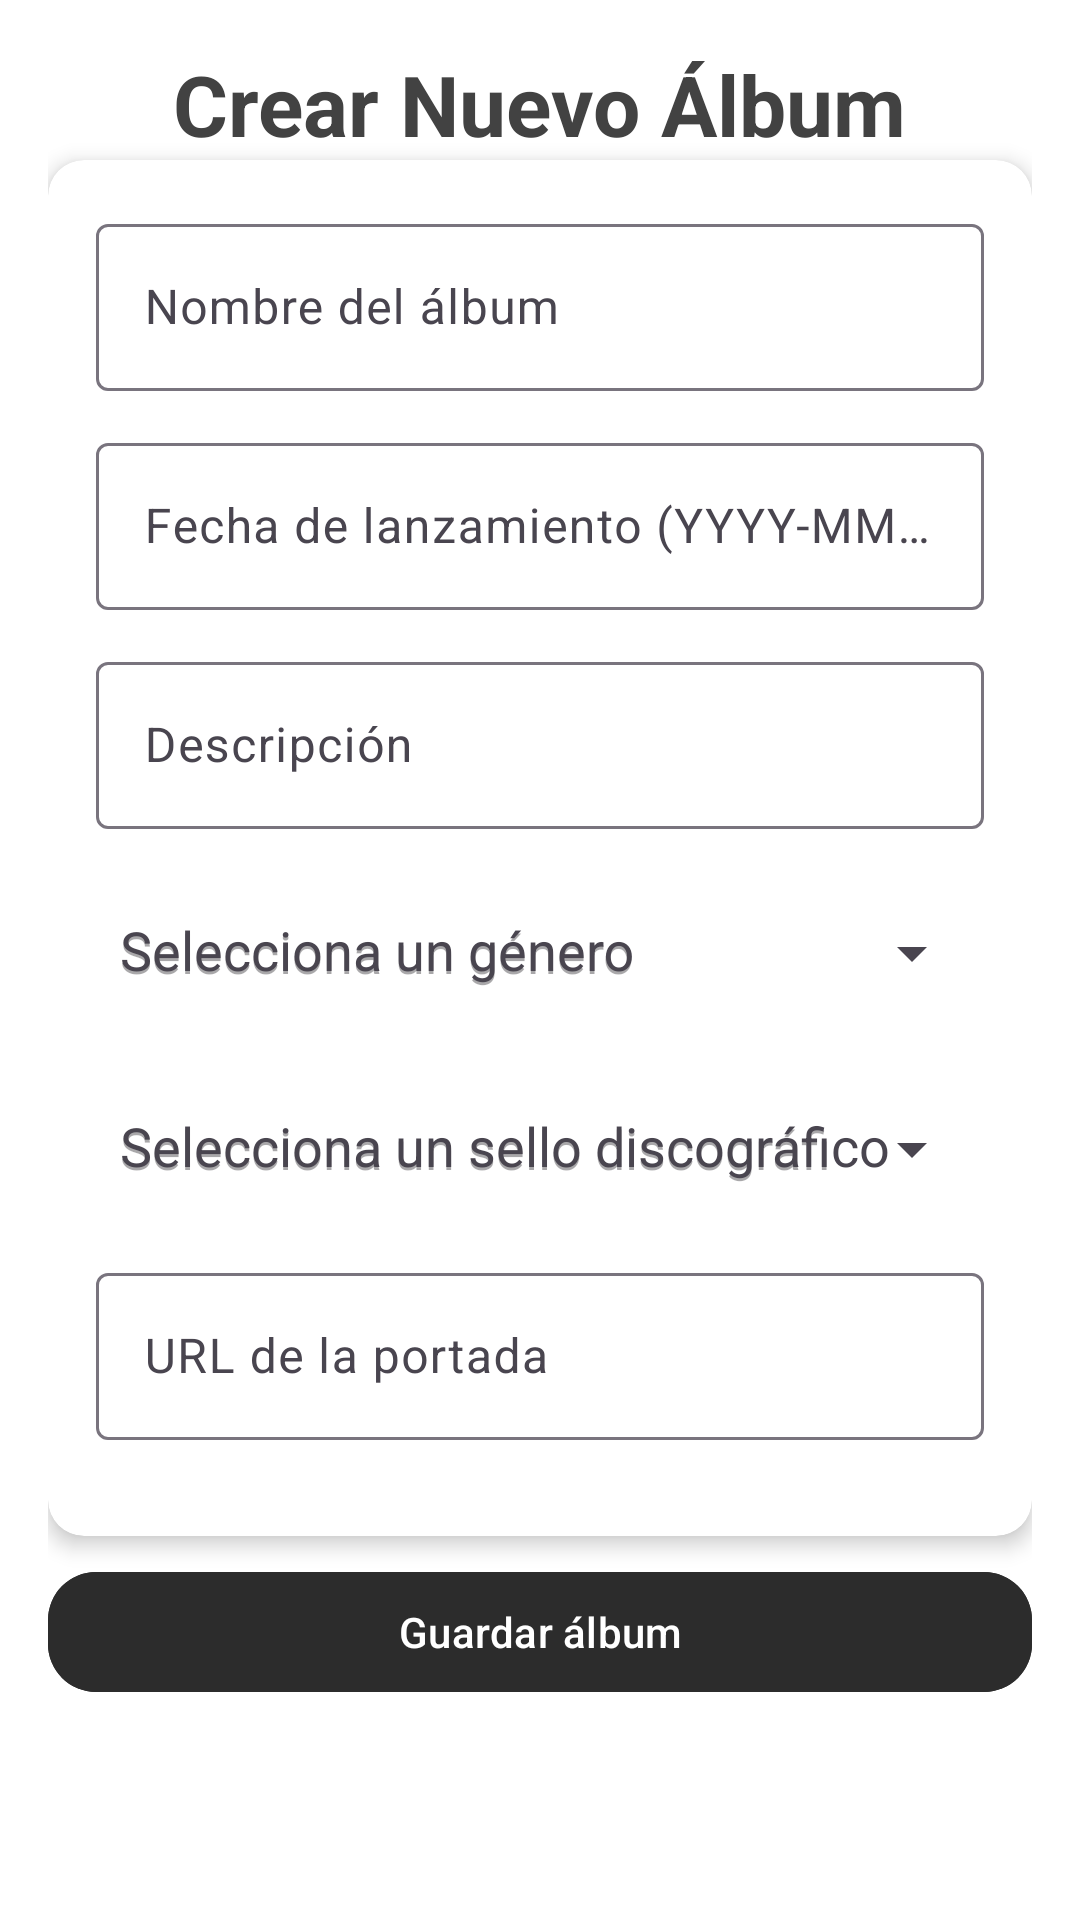

Here is an Android app screen rendered from its layout file. Give the layout XML and the strings, colors and styles it references.
<!-- AndroidManifest.xml: application theme Theme.Vinilos_App -->
<!-- res/layout/create_album_fragment.xml -->
<layout xmlns:android="http://schemas.android.com/apk/res/android"
    xmlns:app="http://schemas.android.com/apk/res-auto"
    xmlns:tools="http://schemas.android.com/tools">

    <ScrollView
        android:layout_width="match_parent"
        android:layout_height="match_parent"
        android:fillViewport="true"
        android:background="@color/white">

        <androidx.constraintlayout.widget.ConstraintLayout
            android:layout_width="match_parent"
            android:layout_height="wrap_content"
            android:padding="16dp">

            <TextView
                android:id="@+id/tvHeader"
                android:layout_width="wrap_content"
                android:layout_height="wrap_content"
                android:layout_marginBottom="24dp"
                android:text="Crear Nuevo Álbum"
                android:textSize="28sp"
                android:textStyle="bold"
                android:textColor="@color/darkGrayPrimary"
                app:layout_constraintTop_toTopOf="parent"
                app:layout_constraintStart_toStartOf="parent"
                app:layout_constraintEnd_toEndOf="parent" />

            <androidx.cardview.widget.CardView
                android:id="@+id/cardForm"
                android:layout_width="match_parent"
                android:layout_height="wrap_content"
                android:layout_marginBottom="16dp"
                app:cardCornerRadius="12dp"
                app:cardElevation="4dp"
                app:layout_constraintTop_toBottomOf="@id/tvHeader"
                app:layout_constraintStart_toStartOf="parent"
                app:layout_constraintEnd_toEndOf="parent">

                <LinearLayout
                    android:layout_width="match_parent"
                    android:layout_height="wrap_content"
                    android:orientation="vertical"
                    android:padding="16dp">

                    <com.google.android.material.textfield.TextInputLayout
                        android:id="@+id/tilName"
                        android:layout_width="match_parent"
                        android:layout_height="wrap_content"
                        android:layout_marginBottom="12dp">

                        <com.google.android.material.textfield.TextInputEditText
                            android:id="@+id/etName"
                            android:layout_width="match_parent"
                            android:layout_height="wrap_content"
                            android:hint="Nombre del álbum"
                            android:textColor="@color/darkGrayPrimary" />
                    </com.google.android.material.textfield.TextInputLayout>

                    <com.google.android.material.textfield.TextInputLayout
                        android:id="@+id/tilReleaseDate"
                        android:layout_width="match_parent"
                        android:layout_height="wrap_content"
                        android:layout_marginBottom="12dp">

                        <com.google.android.material.textfield.TextInputEditText
                            android:id="@+id/etReleaseDate"
                            android:layout_width="match_parent"
                            android:layout_height="wrap_content"
                            android:hint="Fecha de lanzamiento (YYYY-MM-DD)"
                            android:textColor="@color/darkGrayPrimary" />
                    </com.google.android.material.textfield.TextInputLayout>

                    <com.google.android.material.textfield.TextInputLayout
                        android:id="@+id/tilDescription"
                        android:layout_width="match_parent"
                        android:layout_height="wrap_content"
                        android:layout_marginBottom="12dp">

                        <com.google.android.material.textfield.TextInputEditText
                            android:id="@+id/etDescription"
                            android:layout_width="match_parent"
                            android:layout_height="wrap_content"
                            android:hint="Descripción"
                            android:textColor="@color/darkGrayPrimary" />
                    </com.google.android.material.textfield.TextInputLayout>

                    <com.google.android.material.textfield.TextInputLayout
                        android:id="@+id/tilGenre"
                        android:layout_width="match_parent"
                        android:layout_height="wrap_content"
                        android:layout_marginBottom="12dp"
                        android:hint="Selecciona un género"
                        app:endIconMode="dropdown_menu">

                        <AutoCompleteTextView
                            android:id="@+id/actvGenre"
                            android:layout_width="match_parent"
                            android:layout_height="wrap_content"
                            android:hint="Selecciona un género"
                            android:background="@android:color/transparent"
                            android:paddingStart="8dp"
                            android:paddingEnd="8dp"
                            android:textColor="@color/darkGrayPrimary" />
                    </com.google.android.material.textfield.TextInputLayout>

                    <com.google.android.material.textfield.TextInputLayout
                        android:id="@+id/tilRecordLabel"
                        android:layout_width="match_parent"
                        android:layout_height="wrap_content"
                        android:layout_marginBottom="12dp"
                        android:hint="Selecciona un sello discográfico"
                        app:endIconMode="dropdown_menu">

                        <AutoCompleteTextView
                            android:id="@+id/actvRecordLabel"
                            android:layout_width="match_parent"
                            android:layout_height="wrap_content"
                            android:hint="Selecciona un sello discográfico"
                            android:background="@android:color/transparent"
                            android:paddingStart="8dp"
                            android:paddingEnd="8dp"
                            android:textColor="@color/darkGrayPrimary" />
                    </com.google.android.material.textfield.TextInputLayout>

                    <com.google.android.material.textfield.TextInputLayout
                        android:id="@+id/tilCoverUrl"
                        android:layout_width="match_parent"
                        android:layout_height="wrap_content"
                        android:layout_marginBottom="16dp">

                        <com.google.android.material.textfield.TextInputEditText
                            android:id="@+id/etCoverUrl"
                            android:layout_width="match_parent"
                            android:layout_height="wrap_content"
                            android:hint="URL de la portada"
                            android:textColor="@color/darkGrayPrimary" />
                    </com.google.android.material.textfield.TextInputLayout>
                </LinearLayout>
            </androidx.cardview.widget.CardView>

            <com.google.android.material.button.MaterialButton
                android:id="@+id/btnSaveAlbum"
                android:layout_width="match_parent"
                android:layout_height="wrap_content"
                android:layout_marginTop="8dp"
                android:text="Guardar álbum"
                android:textColor="@color/white"
                android:backgroundTint="@color/primaryGray"
                app:cornerRadius="16dp"
                app:layout_constraintTop_toBottomOf="@id/cardForm"
                app:layout_constraintStart_toStartOf="parent"
                app:layout_constraintEnd_toEndOf="parent" />

        </androidx.constraintlayout.widget.ConstraintLayout>
    </ScrollView>
</layout>
<!-- resources referenced by this layout -->
<resources>
  <color name="darkGrayPrimary">#424242</color>
  <color name="primaryGray">#2C2C2C</color>
  <color name="white">#FFFFFFFF</color>
  <style name="Theme.Vinilos_App" parent="Theme.Material3.DayNight">
          <item name="colorPrimary">@color/primaryGray</item>
          <item name="colorPrimaryVariant">@color/secondaryGray</item>
          <item name="colorOnPrimary">@color/white</item>
  
          <item name="colorSurface">@color/surface</item>
  
          <item name="colorOnBackground">@color/textPrimary</item>
          <item name="colorOnSurface">@color/textSecondary</item>
  
          <item name="windowActionBar">false</item>
          <item name="windowNoTitle">true</item>
      </style>
  <color name="secondaryGray">#3D3D3D</color>
  <color name="surface">#212121</color>
  <color name="textPrimary">#E0E0E0</color>
  <color name="textSecondary">#A0A0A0</color>
</resources>
